Run: headless pygame with SDL's dummy video driver; simulated clock (each Clock.tick advances the game by its frame time, no real sleeping); random seed 0; keys injected as events and as key.get_pressed() state; mouse plan: one left click at the window centre at the start of phase 2, then a move to the lower-right quarter at the start of phase 3.
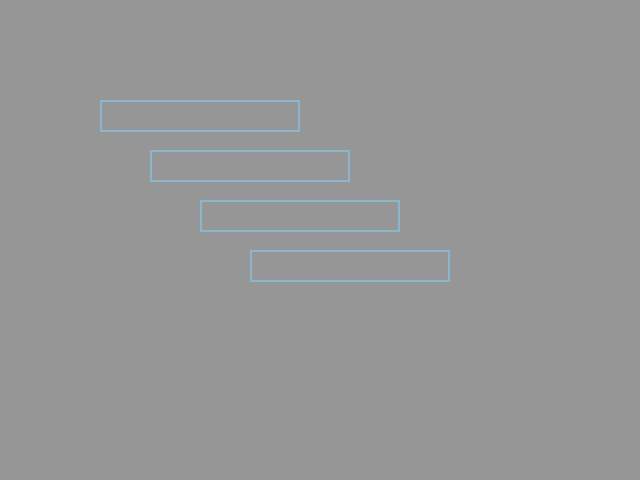
Frame 1 of 4 · flips 1–60 · no input
Frame 2 of 4 · flips 61–180 · clicked the window centre · tapped SPACE, RETURN · held RIGHT (→), D · screen unchanged from frame 1, image omitted
Frame 3 of 4 · flips 181–300 · moved the mouse to the lower-right quarter · held DOWN (↓), S · screen unchanged from frame 2, image omitted
Frame 4 of 4 · flips 301–420 · held LEFT (←), A, UP (↑), W · screen unchanged from frame 3, image omitted

The pygame program that drew these frames:

import pygame


def main():
    screen = pygame.display.set_mode((640, 480))

    font = pygame.font.Font(None, 32)
    title = pygame.display.set_caption('Search')
    clock = pygame.time.Clock()
    input_box = pygame.Rect(200, 200, 140, 32)
    input_box1 = pygame.Rect(150, 150, 140, 32)
    input_box2 = pygame.Rect(100, 100, 140, 32)
    input_box3 = pygame.Rect(250, 250, 140, 32)
    color_inactive = pygame.Color('lightskyblue3')
    color_active = pygame.Color('dodgerblue2')
    color = color_inactive
    active = False
    active1 = False
    active2 = False
    active3 = False
    text = ''
    done = False

    while not done:
        for event in pygame.event.get():
            if event.type == pygame.QUIT:
                done = True
            if event.type == pygame.MOUSEBUTTONDOWN:
                if input_box.collidepoint(event.pos):
                    active = not active
                else:
                    active = False
                if input_box1.collidepoint(event.pos):
                    active1 = not active1
                else:
                    active1 = False
                if input_box2.collidepoint(event.pos):
                    active2 = not active2
                else:
                    active2 = False
                if input_box3.collidepoint(event.pos):
                    active3 = not active3
                else:
                    active3 = False
                color = color_active if active else color_inactive
            if event.type == pygame.KEYDOWN:
                if active:
                    if event.key == pygame.K_RETURN:
                        print(text)
                        text = ''
                    elif event.key == pygame.K_BACKSPACE:
                        text = text[:-1]
                    else:
                        text += event.unicode
            if event.type == pygame.KEYDOWN:
                if active1:
                    if event.key == pygame.K_RETURN:
                        print(text)
                        text = ''
                    elif event.key == pygame.K_BACKSPACE:
                        text = text[:-1]
                    else:
                        text += event.unicode
            if event.type == pygame.KEYDOWN:
                if active2:
                    if event.key == pygame.K_RETURN:
                        print(text)
                        text = ''
                    elif event.key == pygame.K_BACKSPACE:
                        text = text[:-1]
                    else:
                        text += event.unicode
            if event.type == pygame.KEYDOWN:
                if active3:
                    if event.key == pygame.K_RETURN:
                        print(text)
                        text = ''
                    elif event.key == pygame.K_BACKSPACE:
                        text = text[:-1]
                    else:
                        text += event.unicode
        screen.fill((150, 150, 150))
        txt_surface = font.render(text, True, color)
        width = max(200, txt_surface.get_width() + 10)
        input_box.w = width
        screen.blit(txt_surface, (input_box.x + 5, input_box.y + 5))
        pygame.draw.rect(screen, color, input_box, 2)

        input_box1.w = width
        screen.blit(txt_surface, (input_box1.x + 5, input_box1.y + 5))
        pygame.draw.rect(screen, color, input_box1, 2)

        input_box2.w = width
        screen.blit(txt_surface, (input_box2.x + 5, input_box2.y + 5))
        pygame.draw.rect(screen, color, input_box2, 2)

        input_box3.w = width
        screen.blit(txt_surface, (input_box3.x + 5, input_box3.y + 5))
        pygame.draw.rect(screen, color, input_box3, 2)
        pygame.display.flip()
        clock.tick(30)


if __name__ == '__main__':
    pygame.init()
    main()
    pygame.quit()
